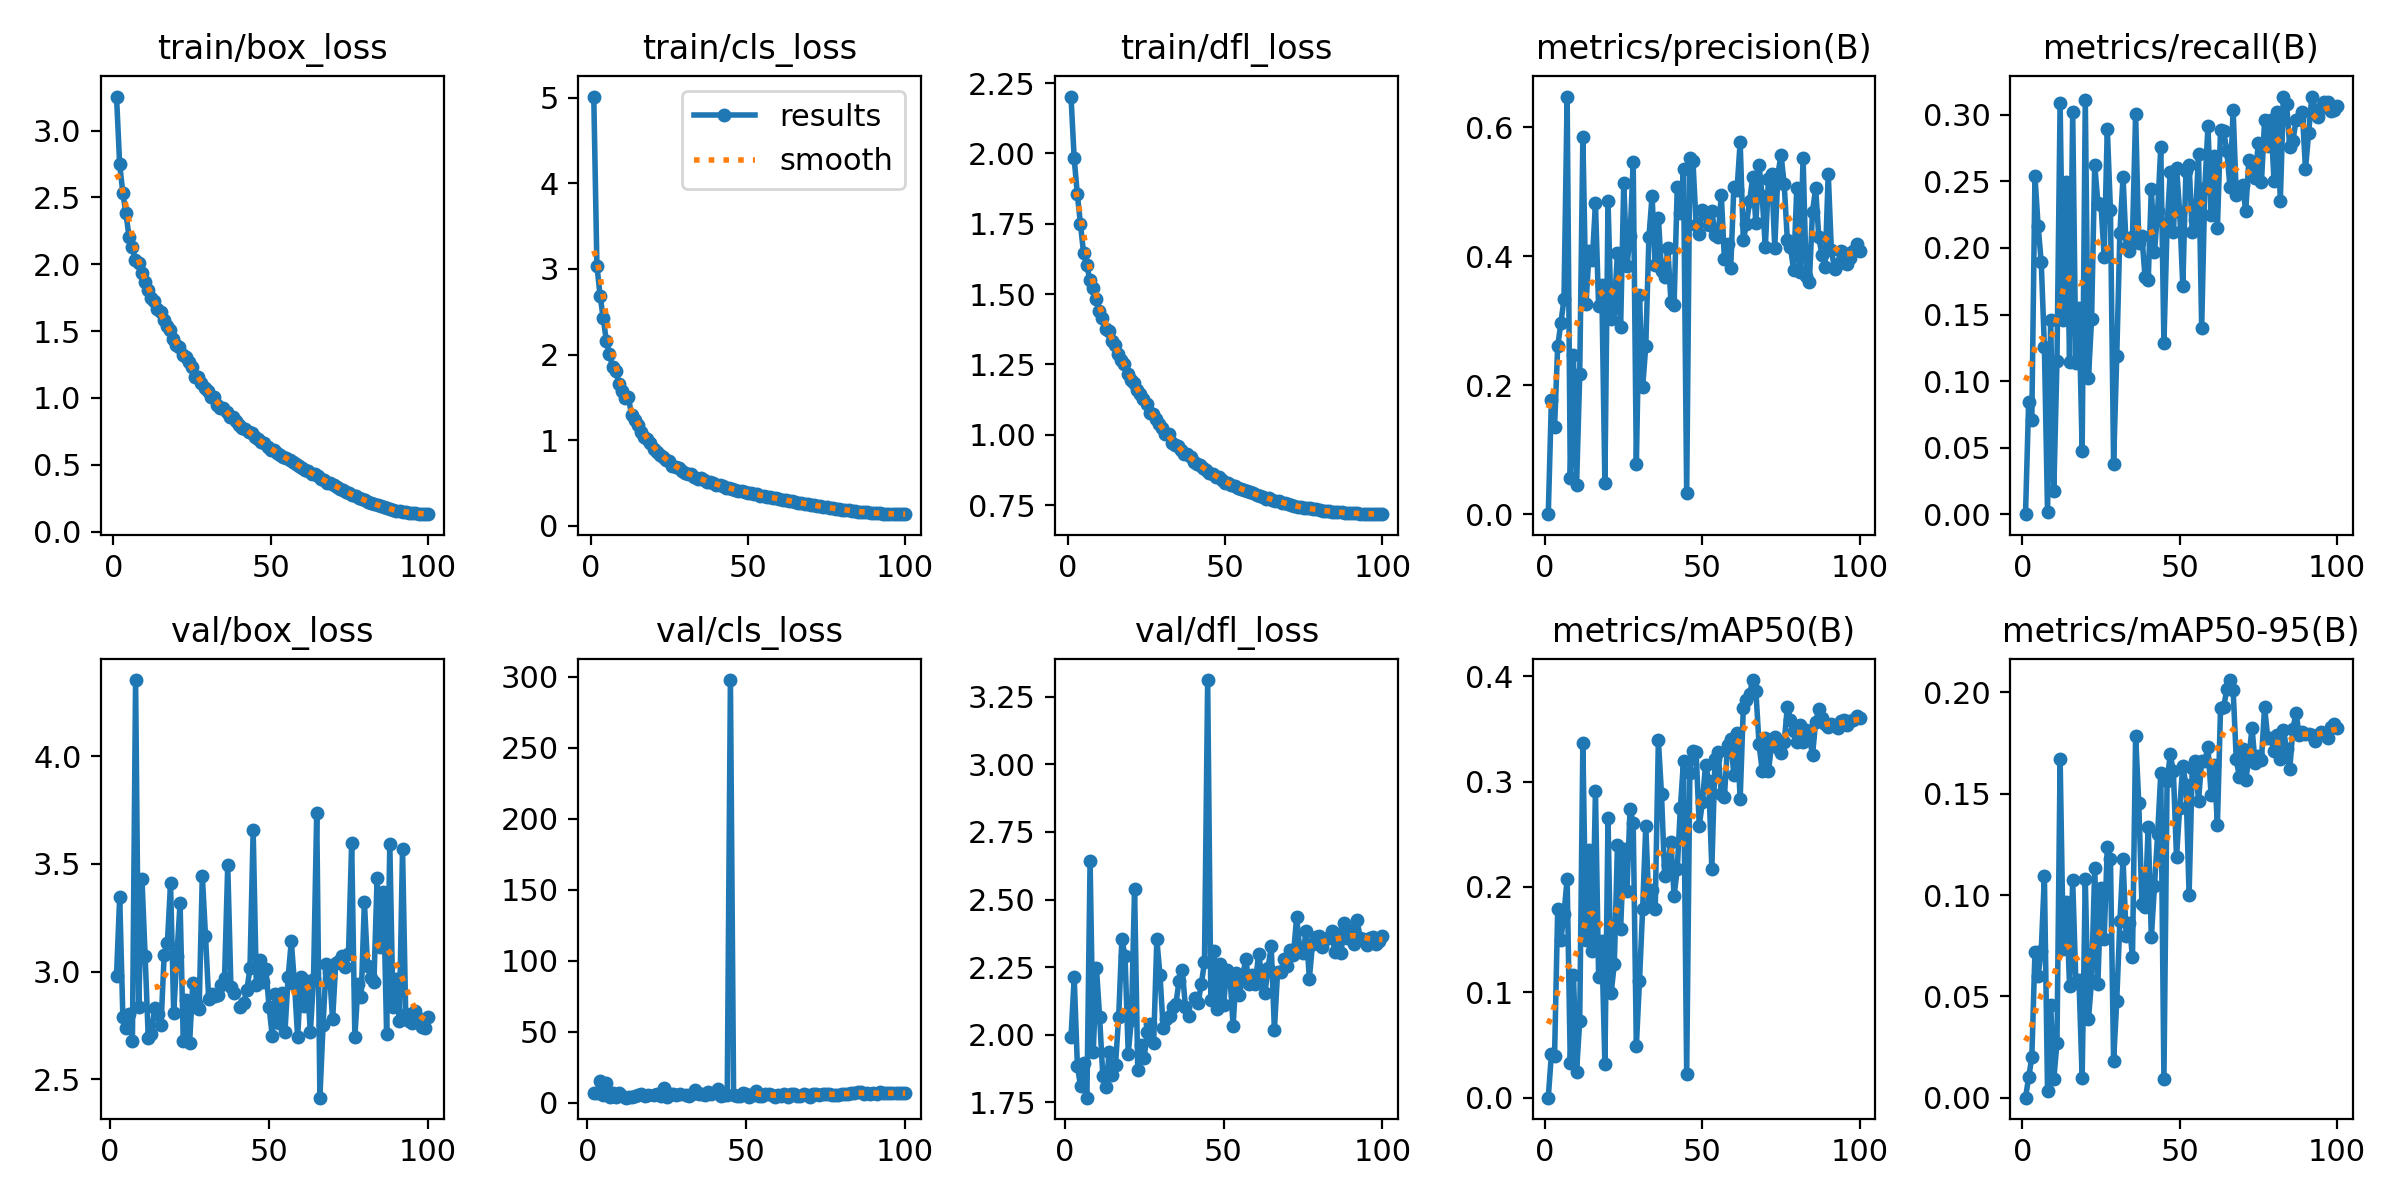

The data file committed next to this chart (first rows):
epoch, train/box_loss, train/cls_loss, train/dfl_loss, metrics/precision(B), metrics/recall(B), metrics/mAP50(B), metrics/mAP50-95(B), val/box_loss, val/cls_loss, val/dfl_loss, lr/pg0, lr/pg1, lr/pg2
1, 3.255, 5.012, 2.202, 0, 0, 0, 0, nan, nan, nan, 0.07446, 0.004123, 0.004123
2, 2.75, 3.039, 1.983, 0.1775, 0.08459, 0.0414, 0.00998, 2.982, 6.687, 1.991, 0.04883, 0.008259, 0.008259
3, 2.534, 2.689, 1.855, 0.1346, 0.07105, 0.03953, 0.01987, 3.347, 6.701, 2.212, 0.02319, 0.01239, 0.01239
4, 2.38, 2.428, 1.749, 0.2606, 0.2537, 0.179, 0.07172, 2.788, 15.56, 1.886, 0.01387, 0.01387, 0.01387
5, 2.201, 2.159, 1.645, 0.2958, 0.2167, 0.1496, 0.0599, 2.739, 5.264, 1.809, 0.01385, 0.01385, 0.01385
6, 2.128, 2.007, 1.603, 0.3337, 0.1892, 0.1747, 0.07262, 2.803, 14.14, 1.897, 0.01381, 0.01381, 0.01381
7, 2.034, 1.849, 1.551, 0.6476, 0.1257, 0.2077, 0.1094, 2.678, 4.461, 1.767, 0.01378, 0.01378, 0.01378
8, 2.013, 1.805, 1.521, 0.05556, 0.00132, 0.03254, 0.00325, 4.354, 6.672, 2.643, 0.01373, 0.01373, 0.01373
9, 1.935, 1.661, 1.483, 0.2469, 0.1456, 0.1168, 0.04556, 2.836, 4.277, 1.936, 0.01368, 0.01368, 0.01368
10, 1.864, 1.572, 1.442, 0.04515, 0.01765, 0.0248, 0.00932, 3.432, 6.954, 2.248, 0.01363, 0.01363, 0.01363
11, 1.807, 1.495, 1.417, 0.2167, 0.1152, 0.07305, 0.02709, 3.074, 5.13, 2.065, 0.01356, 0.01356, 0.01356
12, 1.746, 1.508, 1.375, 0.5844, 0.3089, 0.3363, 0.1674, 2.691, 3.682, 1.849, 0.01349, 0.01349, 0.01349
13, 1.729, 1.295, 1.367, 0.3255, 0.1461, 0.1498, 0.07363, 2.711, 4.467, 1.807, 0.01342, 0.01342, 0.01342
14, 1.669, 1.235, 1.332, 0.4085, 0.2498, 0.235, 0.09643, 2.833, 3.817, 1.935, 0.01333, 0.01333, 0.01333
15, 1.642, 1.175, 1.321, 0.3935, 0.114, 0.1389, 0.05504, 2.805, 5.004, 1.85, 0.01325, 0.01325, 0.01325
16, 1.58, 1.099, 1.287, 0.4818, 0.302, 0.291, 0.1072, 2.753, 5.434, 1.889, 0.01315, 0.01315, 0.01315
17, 1.535, 1.038, 1.267, 0.3227, 0.1134, 0.115, 0.05719, 3.079, 6.13, 2.067, 0.01305, 0.01305, 0.01305
18, 1.51, 1.019, 1.252, 0.3555, 0.1549, 0.1483, 0.05795, 3.132, 5.106, 2.354, 0.01294, 0.01294, 0.01294
19, 1.439, 0.9644, 1.215, 0.0486, 0.04766, 0.03205, 0.00971, 3.41, 5.439, 2.291, 0.01283, 0.01283, 0.01283
20, 1.395, 0.8981, 1.196, 0.4858, 0.3111, 0.2656, 0.108, 2.808, nan, 1.93, 0.01271, 0.01271, 0.01271
21, 1.381, 0.8666, 1.184, 0.3028, 0.1019, 0.09949, 0.03869, 3.074, 5.583, 2.054, 0.01259, 0.01259, 0.01259
22, 1.325, 0.822, 1.159, 0.3198, 0.1465, 0.1271, 0.05777, 3.319, 6.087, 2.539, 0.01246, 0.01246, 0.01246
23, 1.304, 0.8005, 1.145, 0.4057, 0.2626, 0.2402, 0.1134, 2.68, 4.823, 1.868, 0.01232, 0.01232, 0.01232
24, 1.268, 0.7703, 1.128, 0.2898, 0.2339, 0.1601, 0.05596, 2.868, 10.23, 1.963, 0.01218, 0.01218, 0.01218
25, 1.231, 0.7528, 1.111, 0.5132, 0.2326, 0.2361, 0.1033, 2.669, 4.421, 1.915, 0.01204, 0.01204, 0.01204
26, 1.159, 0.7029, 1.078, 0.3845, 0.1933, 0.1963, 0.0785, 2.946, 5.931, 2.01, 0.01189, 0.01189, 0.01189
27, 1.157, 0.6901, 1.074, 0.4307, 0.2895, 0.2738, 0.1236, 2.853, 6.192, 2.04, 0.01173, 0.01173, 0.01173
28, 1.113, 0.6774, 1.055, 0.5456, 0.2282, 0.261, 0.118, 2.829, 5.667, 1.969, 0.01157, 0.01157, 0.01157
29, 1.077, 0.6411, 1.038, 0.07727, 0.03795, 0.04931, 0.01789, 3.446, 6.615, 2.352, 0.01141, 0.01141, 0.01141
30, 1.054, 0.6223, 1.024, 0.3393, 0.1187, 0.1107, 0.04781, 3.167, nan, 2.22, 0.01124, 0.01124, 0.01124
31, 1.006, 0.6062, 1.002, 0.1966, 0.2114, 0.1794, 0.08716, 2.875, 5.915, 2.025, 0.01107, 0.01107, 0.01107
32, 1.01, 0.6084, 1.002, 0.2608, 0.2533, 0.258, 0.1177, 2.897, 4.935, 2.059, 0.01089, 0.01089, 0.01089
33, 0.9477, 0.5691, 0.9715, 0.4299, 0.2004, 0.1823, 0.07963, 2.886, 5.984, 2.071, 0.01071, 0.01071, 0.01071
34, 0.9274, 0.5493, 0.9624, 0.4935, 0.1977, 0.1968, 0.0863, 2.894, 8.798, 2.104, 0.01053, 0.01053, 0.01053
35, 0.9221, 0.5542, 0.9595, 0.3872, 0.2083, 0.1795, 0.0692, 2.939, 6.003, 2.114, 0.01034, 0.01034, 0.01034
36, 0.8926, 0.535, 0.9466, 0.4599, 0.3005, 0.3392, 0.1787, 2.969, 6.353, 2.2, 0.01015, 0.01015, 0.01015
37, 0.8595, 0.5104, 0.9316, 0.3768, 0.2039, 0.2878, 0.1456, 3.495, 5.665, 2.24, 0.009954, 0.009954, 0.009954
38, 0.8591, 0.5159, 0.9322, 0.3677, 0.2092, 0.2102, 0.09565, 2.929, 7.779, 2.104, 0.009757, 0.009757, 0.009757
39, 0.8292, 0.5002, 0.9206, 0.4134, 0.1779, 0.2205, 0.09402, 2.901, 6.335, 2.069, 0.009558, 0.009558, 0.009558
40, 0.7996, 0.4803, 0.9035, 0.3292, 0.1756, 0.2428, 0.1338, nan, nan, nan, 0.009356, 0.009356, 0.009356
41, 0.7769, 0.4737, 0.8951, 0.3251, 0.2445, 0.1916, 0.07911, 2.834, 9.625, 2.136, 0.009151, 0.009151, 0.009151
42, 0.7718, 0.4701, 0.8934, 0.5068, 0.1968, 0.2169, 0.1046, 2.854, 4.71, 2.118, 0.008945, 0.008945, 0.008945
43, 0.7426, 0.4478, 0.8833, 0.4671, 0.2278, 0.2754, 0.13, 2.913, 5.39, 2.187, 0.008737, 0.008737, 0.008737
44, 0.7347, 0.4445, 0.8746, 0.5358, 0.2758, 0.3199, 0.1601, 3.016, 5.767, 2.268, 0.008527, 0.008527, 0.008527
45, 0.7064, 0.4314, 0.8648, 0.03207, 0.1284, 0.02228, 0.00936, 3.657, 297.8, 3.312, 0.008316, 0.008316, 0.008316
46, 0.6935, 0.4217, 0.8605, 0.5525, 0.2162, 0.3082, 0.1562, 2.938, 5.569, 2.129, 0.008103, 0.008103, 0.008103
47, 0.6722, 0.4103, 0.852, 0.547, 0.2568, 0.3286, 0.1694, 3.053, 4.877, 2.309, 0.007889, 0.007889, 0.007889
48, 0.6617, 0.4083, 0.8489, 0.4491, 0.2123, 0.328, 0.161, 2.954, 4.867, 2.096, 0.007675, 0.007675, 0.007675
49, 0.6359, 0.3964, 0.8391, 0.4339, 0.2604, 0.2582, 0.1187, 3.012, 6.983, 2.26, 0.007459, 0.007459, 0.007459
50, 0.6142, 0.387, 0.8302, 0.4723, 0.2273, 0.2805, 0.1428, 2.837, 6.268, 2.109, 0.007244, 0.007244, 0.007244
51, 0.6138, 0.3833, 0.8305, 0.4652, 0.1712, 0.3161, 0.1638, 2.702, 4.365, 2.241, 0.007028, 0.007028, 0.007028
52, 0.5853, 0.3732, 0.8219, 0.4479, 0.2582, 0.3007, 0.1545, 2.897, 5.348, 2.22, 0.006812, 0.006812, 0.006812
53, 0.5764, 0.3678, 0.8186, 0.4699, 0.2626, 0.2175, 0.1003, 2.76, 8.284, 2.032, 0.006596, 0.006596, 0.006596
54, 0.559, 0.3533, 0.8104, 0.4336, 0.2118, 0.3217, 0.1629, 2.9, 4.655, 2.23, 0.006381, 0.006381, 0.006381
55, 0.5536, 0.3507, 0.8076, 0.4304, 0.2211, 0.328, 0.166, 2.72, 5.018, 2.146, 0.006167, 0.006167, 0.006167
56, 0.5369, 0.3402, 0.8057, 0.4954, 0.2705, 0.288, 0.1466, 2.974, 6.051, 2.218, 0.005953, 0.005953, 0.005953
57, 0.5191, 0.3353, 0.7995, 0.3953, 0.1399, 0.2857, 0.1662, 3.141, 6.388, 2.28, 0.00574, 0.00574, 0.00574
58, 0.5089, 0.3315, 0.7974, 0.4196, 0.2454, 0.335, 0.1663, 2.945, 5.409, 2.189, 0.005529, 0.005529, 0.005529
59, 0.4946, 0.3239, 0.7921, 0.3814, 0.2917, 0.3402, 0.1729, 2.695, 4.482, 2.22, 0.005319, 0.005319, 0.005319
60, 0.4778, 0.314, 0.7866, 0.5078, 0.2246, 0.3062, 0.1495, 2.973, 5.884, 2.187, 0.005111, 0.005111, 0.005111
... 40 more rows
